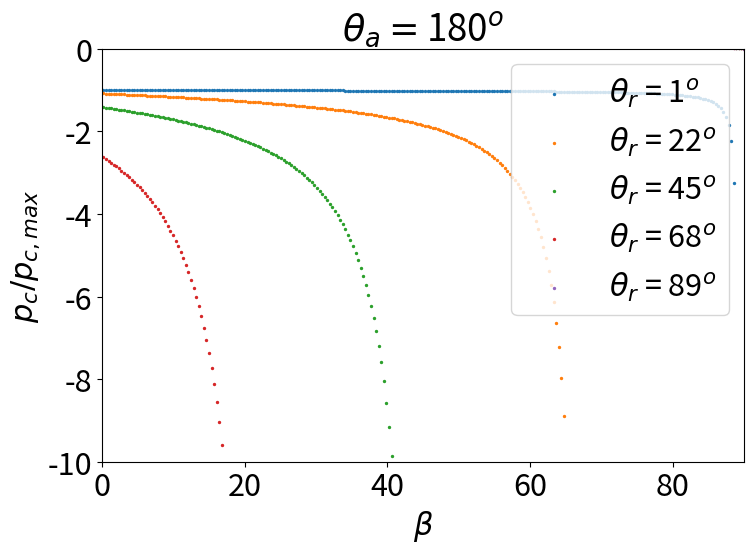
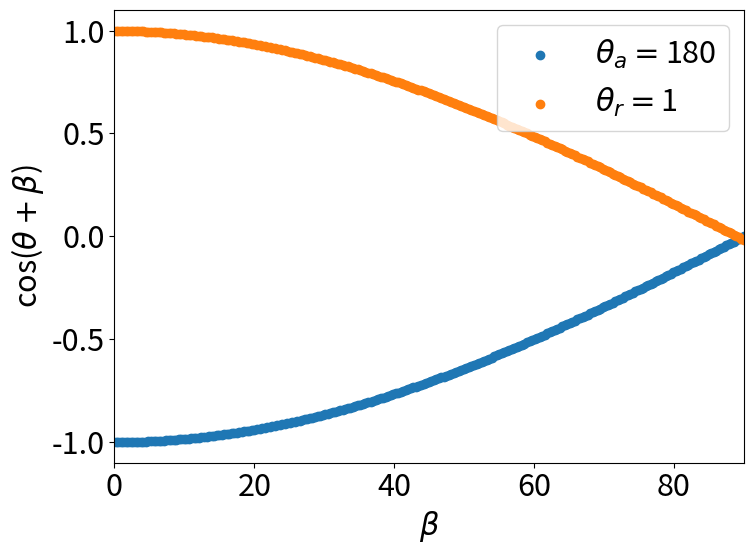

These figures' Python source, in order:
import numpy as np
import matplotlib.pyplot as plt
plt.rcParams.update({'font.size': 22})

theta_a_sexagec = 180
theta_a = np.pi / 180 * theta_a_sexagec
theta_r = np.linspace(0, min(theta_a, np.pi / 2), 5)
theta_r[-1] = theta_r[-1] - np.pi / 180
theta_r[0] = theta_r[0] + np.pi / 180
beta = np.linspace(np.pi/2 - theta_a, np.pi / 2 , 500)

ones_array = np.ones(10)

plt.figure(1, figsize = (8,6))

for i in range(len(theta_r)):
    ratio_p = np.cos(theta_a + beta) / np.cos(theta_r[i] + beta)
    theta_r_sexagec =  round(theta_r[i] / np.pi * 180)
    plt.scatter(beta / np.pi * 180, ratio_p, s= 2, label = r'$\theta _r$ = ' + str(theta_r_sexagec) + r'$^o$')
plt.xlabel(r'$\beta$')
plt.ylabel(r'$p_c / p_{c,max}$')
plt.title(r'$\theta_a = $' + str(theta_a_sexagec) + r'$^o$')
plt.xlim([0 , 90])
plt.ylim([-10,0])
plt.legend(loc = 'upper right')
plt.tight_layout()


print(np.sin(theta_a + beta))

plt.figure(2, figsize = (8,6))
plt.scatter(beta / np.pi * 180, np.cos(theta_a + beta), label = r'$\theta_a = $' + str(theta_a_sexagec) )
plt.scatter(beta / np.pi * 180, np.cos(theta_r[0] + beta), label = r'$\theta_r = $' + str(int(theta_r[0] / np.pi * 180)) )
plt.legend(loc = 'upper right')
plt.xlabel(r'$\beta$')
plt.ylabel(r'cos($\theta + \beta$)')
plt.xlim([0 , 90])
plt.tight_layout()
plt.show()
